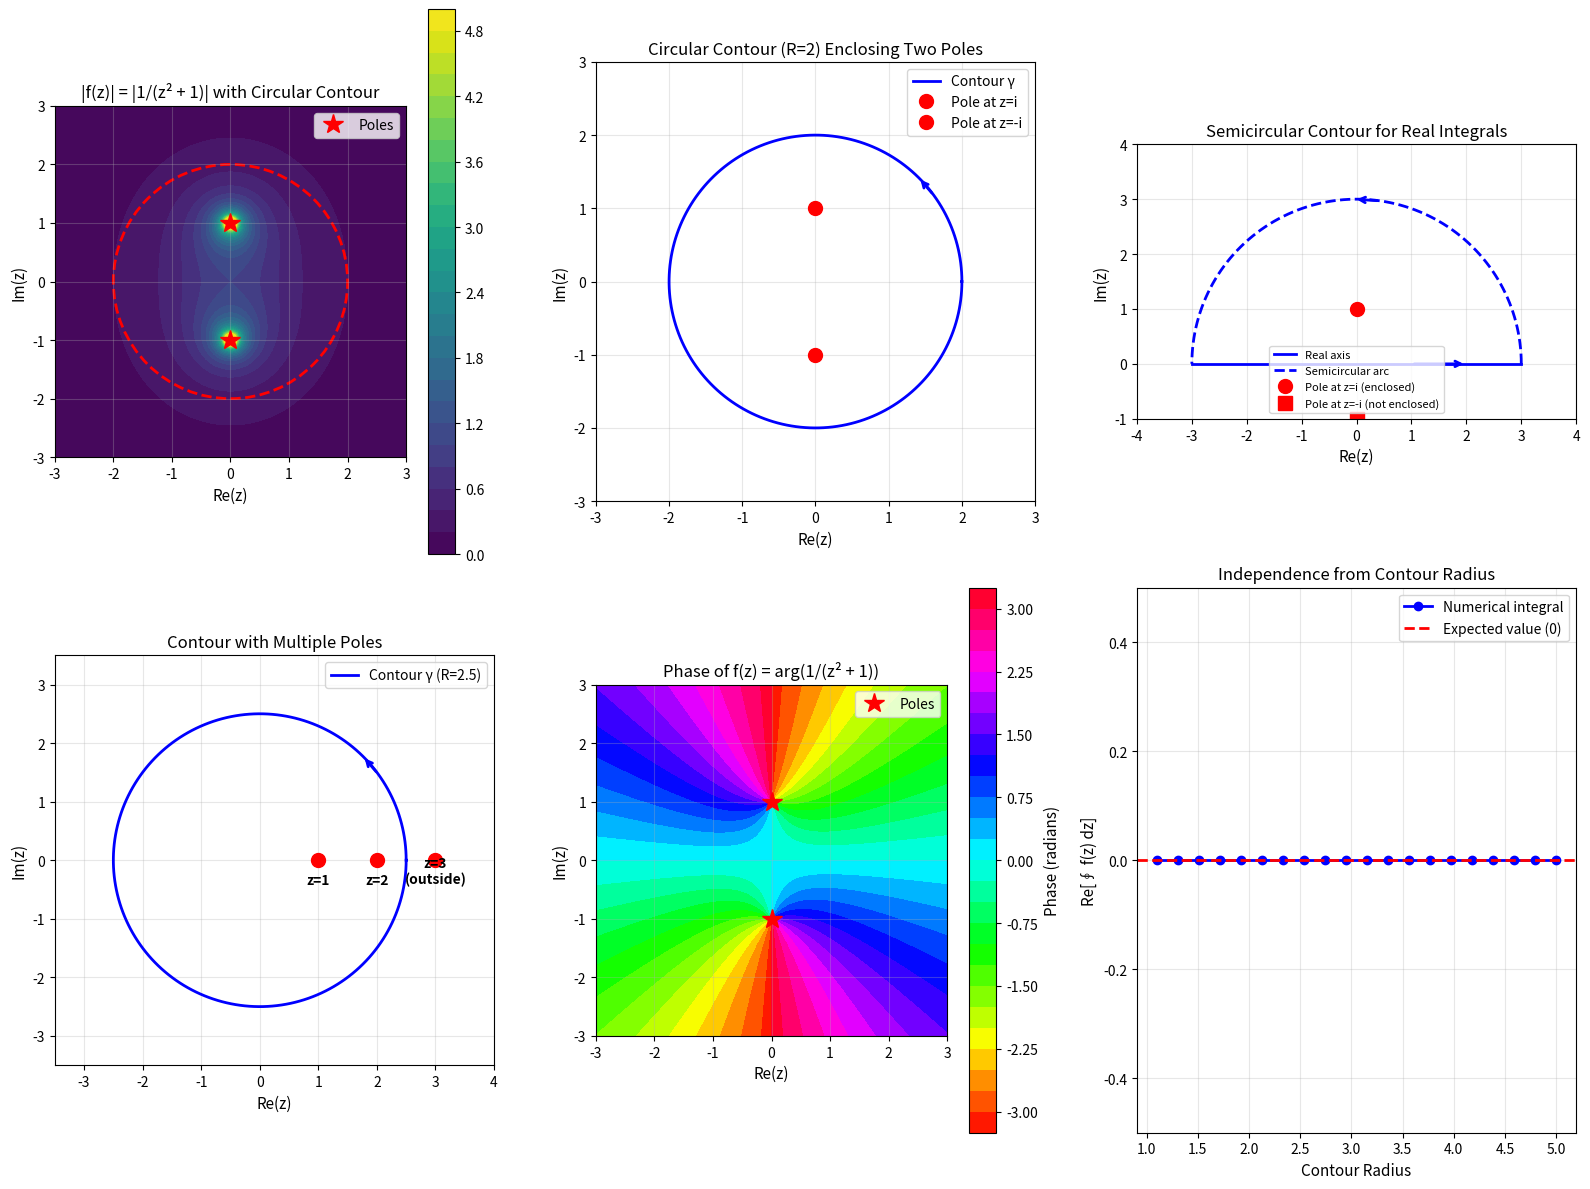

Recreate this plot in Python.
import numpy as np
import matplotlib.pyplot as plt
from matplotlib.patches import Circle, FancyArrowPatch
from matplotlib import cm
from scipy import integrate

# Set style for publication-quality plots
plt.rcParams['figure.figsize'] = (16, 12)
plt.rcParams['font.size'] = 10
plt.rcParams['axes.labelsize'] = 11
plt.rcParams['axes.titlesize'] = 12

def contour_integral_numerical(f, gamma, gamma_prime, t_range):
    """
    Numerically compute contour integral using the definition.
    
    Parameters:
    - f: complex function to integrate
    - gamma: parametrization of the contour
    - gamma_prime: derivative of the parametrization
    - t_range: tuple (t_min, t_max) for parameter range
    """
    def integrand_real(t):
        z = gamma(t)
        return np.real(f(z) * gamma_prime(t))
    
    def integrand_imag(t):
        z = gamma(t)
        return np.imag(f(z) * gamma_prime(t))
    
    real_part, _ = integrate.quad(integrand_real, t_range[0], t_range[1])
    imag_part, _ = integrate.quad(integrand_imag, t_range[0], t_range[1])
    
    return real_part + 1j * imag_part

# Define the function
def f1(z):
    return 1 / (z**2 + 1)

# Define circular contour: gamma(t) = 2*e^(it), t in [0, 2pi]
def gamma_circle(t, radius=2):
    return radius * np.exp(1j * t)

def gamma_circle_prime(t, radius=2):
    return 1j * radius * np.exp(1j * t)

# Compute numerical integral
numerical_result = contour_integral_numerical(
    f1, 
    lambda t: gamma_circle(t, 2), 
    lambda t: gamma_circle_prime(t, 2),
    (0, 2*np.pi)
)

# Compute using residue theorem
# Poles at z = i and z = -i
# Res(f, i) = lim_{z->i} (z-i)/(z^2+1) = lim_{z->i} (z-i)/((z-i)(z+i)) = 1/(2i)
# Res(f, -i) = lim_{z->-i} (z+i)/(z^2+1) = lim_{z->-i} (z+i)/((z-i)(z+i)) = 1/(-2i)
residue_i = 1 / (2j)
residue_neg_i = -1 / (2j)
residue_result = 2 * np.pi * 1j * (residue_i + residue_neg_i)

print(f"Function: f(z) = 1/(z² + 1)")
print(f"Contour: Circle with radius 2 centered at origin")
print(f"\nNumerical Integration: {numerical_result:.10f}")
print(f"Residue Theorem: {residue_result:.10f}")
print(f"Difference: {abs(numerical_result - residue_result):.2e}")

# Verify with numerical integration
real_integral, _ = integrate.quad(lambda x: 1/(x**2 + 1), -10, 10)
theoretical_value = np.pi

print("Real integral: \u222b_{-\u221e}^{\u221e} 1/(x\u00b2 + 1) dx")
print(f"\nNumerical (finite bounds): {real_integral:.10f}")
print(f"Theoretical (residue theorem): {theoretical_value:.10f}")
print(f"Difference: {abs(real_integral - theoretical_value):.2e}")

def f3(z):
    return z / ((z - 1) * (z - 2) * (z - 3))

# Compute residues at z=1 and z=2
# Res(f, 1) = lim_{z->1} (z-1)*z/((z-1)(z-2)(z-3)) = 1/((1-2)(1-3)) = 1/2
# Res(f, 2) = lim_{z->2} (z-2)*z/((z-1)(z-2)(z-3)) = 2/((2-1)(2-3)) = -2

residue_1 = 1 / ((1 - 2) * (1 - 3))
residue_2 = 2 / ((2 - 1) * (2 - 3))

residue_result = 2 * np.pi * 1j * (residue_1 + residue_2)

# Numerical integration
numerical_result = contour_integral_numerical(
    f3,
    lambda t: gamma_circle(t, 2.5),
    lambda t: gamma_circle_prime(t, 2.5),
    (0, 2*np.pi)
)

print(f"Function: f(z) = z/((z-1)(z-2)(z-3))")
print(f"Contour: Circle with radius 2.5 (encloses poles at z=1, z=2)")
print(f"\nResidue at z=1: {residue_1:.6f}")
print(f"Residue at z=2: {residue_2:.6f}")
print(f"\nNumerical Integration: {numerical_result:.10f}")
print(f"Residue Theorem: {residue_result:.10f}")
print(f"Difference: {abs(numerical_result - residue_result):.2e}")

# Create comprehensive visualization
fig = plt.figure(figsize=(16, 12))

# Subplot 1: Magnitude of f(z) = 1/(z^2+1)
ax1 = plt.subplot(2, 3, 1)
x = np.linspace(-3, 3, 400)
y = np.linspace(-3, 3, 400)
X, Y = np.meshgrid(x, y)
Z = X + 1j * Y

# Compute magnitude, handle singularities
with np.errstate(divide='ignore', invalid='ignore'):
    F = 1 / (Z**2 + 1)
    magnitude = np.abs(F)
    magnitude = np.clip(magnitude, 0, 5)  # Clip for visualization

im1 = ax1.contourf(X, Y, magnitude, levels=30, cmap='viridis')
ax1.plot([0, 0], [-1, 1], 'r*', markersize=15, label='Poles')
circle1 = Circle((0, 0), 2, fill=False, color='red', linewidth=2, linestyle='--')
ax1.add_patch(circle1)
ax1.set_xlabel('Re(z)')
ax1.set_ylabel('Im(z)')
ax1.set_title('|f(z)| = |1/(z² + 1)| with Circular Contour')
ax1.grid(True, alpha=0.3)
ax1.legend()
ax1.set_aspect('equal')
plt.colorbar(im1, ax=ax1)

# Subplot 2: Contour for Example 1
ax2 = plt.subplot(2, 3, 2)
theta = np.linspace(0, 2*np.pi, 200)
contour_x = 2 * np.cos(theta)
contour_y = 2 * np.sin(theta)
ax2.plot(contour_x, contour_y, 'b-', linewidth=2, label='Contour γ')
ax2.plot(0, 1, 'ro', markersize=10, label='Pole at z=i')
ax2.plot(0, -1, 'ro', markersize=10, label='Pole at z=-i')
# Add arrow to show direction
arrow_idx = 25
ax2.annotate('', xy=(contour_x[arrow_idx], contour_y[arrow_idx]),
            xytext=(contour_x[arrow_idx-5], contour_y[arrow_idx-5]),
            arrowprops=dict(arrowstyle='->', lw=2, color='blue'))
ax2.set_xlabel('Re(z)')
ax2.set_ylabel('Im(z)')
ax2.set_title('Circular Contour (R=2) Enclosing Two Poles')
ax2.grid(True, alpha=0.3)
ax2.legend()
ax2.set_aspect('equal')
ax2.set_xlim(-3, 3)
ax2.set_ylim(-3, 3)

# Subplot 3: Semicircular contour for real integrals
ax3 = plt.subplot(2, 3, 3)
# Real axis part
ax3.plot([-3, 3], [0, 0], 'b-', linewidth=2, label='Real axis')
# Semicircular arc
theta_semi = np.linspace(0, np.pi, 100)
arc_x = 3 * np.cos(theta_semi)
arc_y = 3 * np.sin(theta_semi)
ax3.plot(arc_x, arc_y, 'b--', linewidth=2, label='Semicircular arc')
ax3.plot(0, 1, 'ro', markersize=10, label='Pole at z=i (enclosed)')
ax3.plot(0, -1, 'rs', markersize=10, label='Pole at z=-i (not enclosed)')
# Arrows
ax3.annotate('', xy=(2, 0), xytext=(1, 0),
            arrowprops=dict(arrowstyle='->', lw=2, color='blue'))
ax3.annotate('', xy=(arc_x[50], arc_y[50]), xytext=(arc_x[45], arc_y[45]),
            arrowprops=dict(arrowstyle='->', lw=2, color='blue'))
ax3.set_xlabel('Re(z)')
ax3.set_ylabel('Im(z)')
ax3.set_title('Semicircular Contour for Real Integrals')
ax3.grid(True, alpha=0.3)
ax3.legend(fontsize=8)
ax3.set_aspect('equal')
ax3.set_xlim(-4, 4)
ax3.set_ylim(-1, 4)

# Subplot 4: Multiple poles example
ax4 = plt.subplot(2, 3, 4)
contour_x = 2.5 * np.cos(theta)
contour_y = 2.5 * np.sin(theta)
ax4.plot(contour_x, contour_y, 'b-', linewidth=2, label='Contour γ (R=2.5)')
ax4.plot([1, 2, 3], [0, 0, 0], 'ro', markersize=10)
ax4.text(1, -0.4, 'z=1', ha='center', fontsize=10, fontweight='bold')
ax4.text(2, -0.4, 'z=2', ha='center', fontsize=10, fontweight='bold')
ax4.text(3, -0.4, 'z=3\n(outside)', ha='center', fontsize=10, fontweight='bold')
arrow_idx = 25
ax4.annotate('', xy=(contour_x[arrow_idx], contour_y[arrow_idx]),
            xytext=(contour_x[arrow_idx-5], contour_y[arrow_idx-5]),
            arrowprops=dict(arrowstyle='->', lw=2, color='blue'))
ax4.set_xlabel('Re(z)')
ax4.set_ylabel('Im(z)')
ax4.set_title('Contour with Multiple Poles')
ax4.grid(True, alpha=0.3)
ax4.legend()
ax4.set_aspect('equal')
ax4.set_xlim(-3.5, 4)
ax4.set_ylim(-3.5, 3.5)

# Subplot 5: Phase of f(z)
ax5 = plt.subplot(2, 3, 5)
with np.errstate(divide='ignore', invalid='ignore'):
    phase = np.angle(F)
im5 = ax5.contourf(X, Y, phase, levels=30, cmap='hsv')
ax5.plot([0, 0], [-1, 1], 'r*', markersize=15, label='Poles')
ax5.set_xlabel('Re(z)')
ax5.set_ylabel('Im(z)')
ax5.set_title('Phase of f(z) = arg(1/(z² + 1))')
ax5.grid(True, alpha=0.3)
ax5.legend()
ax5.set_aspect('equal')
plt.colorbar(im5, ax=ax5, label='Phase (radians)')

# Subplot 6: Convergence demonstration
ax6 = plt.subplot(2, 3, 6)
radii = np.linspace(1.1, 5, 20)
integral_values = []

for r in radii:
    val = contour_integral_numerical(
        f1,
        lambda t: gamma_circle(t, r),
        lambda t: gamma_circle_prime(t, r),
        (0, 2*np.pi)
    )
    integral_values.append(np.real(val))

ax6.plot(radii, integral_values, 'bo-', linewidth=2, markersize=6, label='Numerical integral')
ax6.axhline(y=0, color='r', linestyle='--', linewidth=2, label='Expected value (0)')
ax6.set_xlabel('Contour Radius')
ax6.set_ylabel('Re[∮ f(z) dz]')
ax6.set_title('Independence from Contour Radius')
ax6.grid(True, alpha=0.3)
ax6.legend()
ax6.set_ylim(-0.5, 0.5)

plt.tight_layout()
plt.savefig('plot.png', dpi=300, bbox_inches='tight')
print("\nVisualization saved as 'plot.png'")
plt.show()